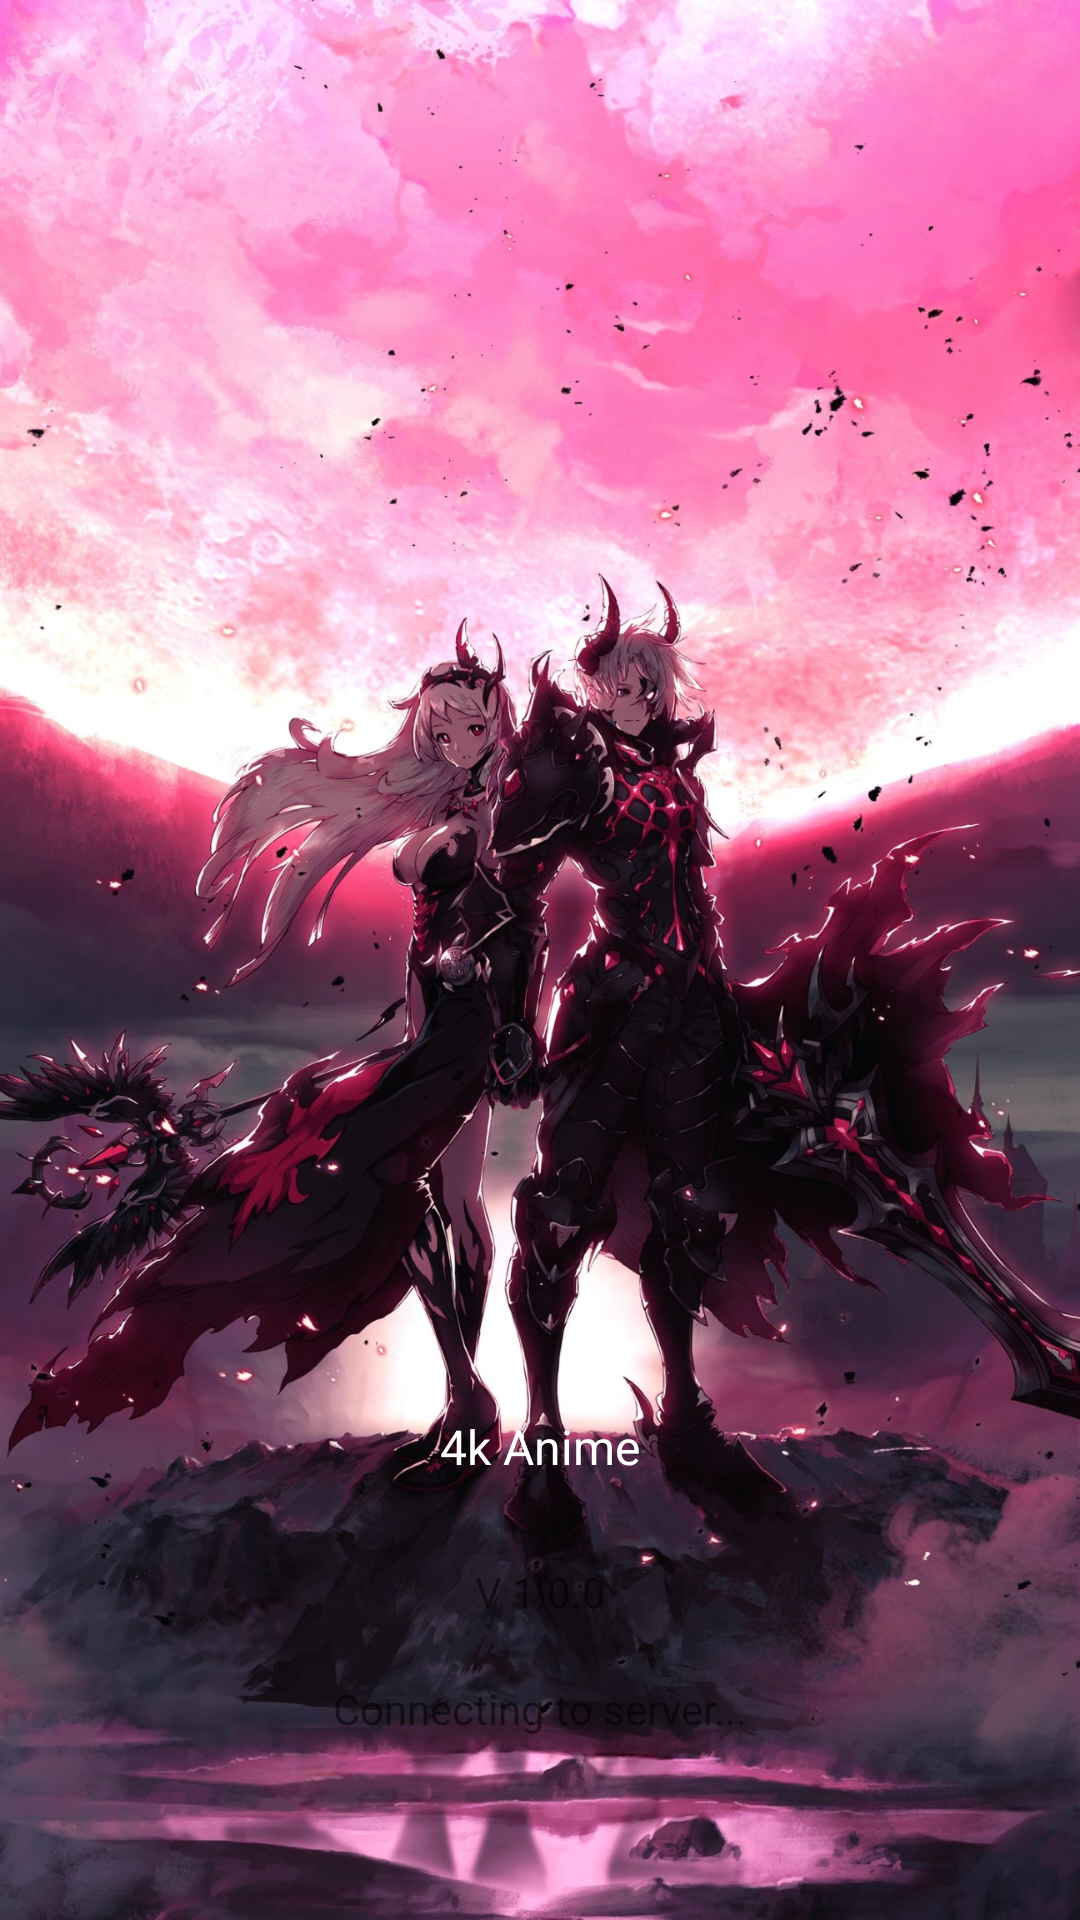

Reconstruct the res/layout file that produces this screen, plus the resources it refers to.
<!-- AndroidManifest.xml: application theme AppTheme -->
<!-- res/layout/activity_splash.xml -->
<?xml version="1.0" encoding="utf-8"?>
<androidx.constraintlayout.widget.ConstraintLayout xmlns:android="http://schemas.android.com/apk/res/android"
    xmlns:app="http://schemas.android.com/apk/res-auto"
    xmlns:tools="http://schemas.android.com/tools"
    android:layout_width="match_parent"
    android:layout_height="match_parent"
    tools:context=".Splash">


    <ImageView
        android:id="@+id/splash_imageview"
        android:layout_width="match_parent"
        android:layout_height="match_parent"
        android:scaleType="fitXY"
        android:src="@drawable/splash_screen"
        app:layout_constraintBottom_toBottomOf="parent"
        app:layout_constraintEnd_toEndOf="parent"
        app:layout_constraintHorizontal_bias="0.0"
        app:layout_constraintStart_toStartOf="parent"
        app:layout_constraintTop_toTopOf="parent"
        app:layout_constraintVertical_bias="1.0" />


    <TextView
        android:layout_width="wrap_content"
        android:layout_height="wrap_content"
        android:layout_marginBottom="28dp"
        android:text="@string/app_name"
        android:textSize="16dp"
        android:textColor="@color/white"
        app:layout_constraintBottom_toTopOf="@+id/textView4"
        app:layout_constraintEnd_toEndOf="parent"
        app:layout_constraintStart_toStartOf="parent" />


    <TextView
        android:id="@+id/textView4"
        android:layout_width="wrap_content"
        android:layout_height="wrap_content"
        android:layout_marginBottom="100dp"
        android:text="@string/version_name"
        app:layout_constraintBottom_toBottomOf="@+id/splash_imageview"
        app:layout_constraintEnd_toEndOf="parent"
        app:layout_constraintStart_toStartOf="parent" />

    <TextView
        android:id="@+id/loading"
        android:layout_marginTop="20sp"
        android:layout_width="wrap_content"
        android:layout_height="wrap_content"
        android:text="Connecting to server..."
        app:layout_constraintEnd_toEndOf="parent"
        app:layout_constraintHorizontal_bias="0.501"
        app:layout_constraintStart_toStartOf="parent"
        app:layout_constraintTop_toBottomOf="@+id/textView4" />


</androidx.constraintlayout.widget.ConstraintLayout>
<!-- resources referenced by this layout -->
<resources>
  <color name="white">#fff</color>
  <!-- drawable splash_screen: jpeg bitmap (drawable, 477994 bytes) -->
  <string name="app_name"> 4k Anime</string>
  <string name="version_name">V 1.0.0</string>
  <style name="AppTheme" parent="Theme.AppCompat.Light.DarkActionBar">
          
          <item name="colorPrimary">@color/black</item>
          <item name="colorPrimaryDark">#000000</item>
          <item name="colorAccent">@color/black</item>
      </style>
  <color name="black">#000000</color>
</resources>
